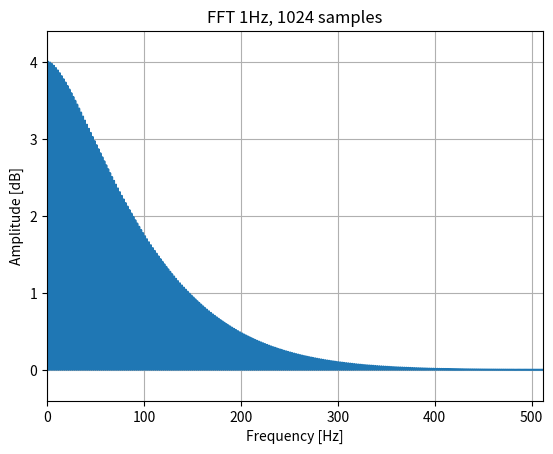

The matplotlib source for this figure:
# 1Hz square wave
# 1024 samples

from scipy.fft import rfft, fftfreq, fftshift
import numpy as np
import matplotlib.pyplot as plt

def main():
    y = sn()
    sp = rfft(y)
    freq = fftfreq(513,d=1/1024)

    print(len(sp))
    plt.figure('FFT-1Hz-1024')
    plt.plot(sp.real)
    plt.title('FFT 1Hz, 1024 samples')
    plt.xlabel('Frequency [Hz]')
    plt.ylabel('Amplitude [dB]')
#   plt.xlim(left=0, right=64)
    plt.margins(0, 0.1)
    plt.grid(which='both', axis='both')
    plt.show()


def sn():
    return [  
              0.41444,  0.67337,  0.80695,  0.87663,  0.91563,  0.93913,  0.95420,  0.96438,
              0.97155,  0.97678,  0.98071,  0.98372,  0.98609,  0.98798,  0.98951,  0.99077,
              0.99182,  0.99270,  0.99345,  0.99409,  0.99464,  0.99511,  0.99553,  0.99590,
              0.99622,  0.99651,  0.99677,  0.99700,  0.99721,  0.99739,  0.99756,  0.99771,
              0.99785,  0.99798,  0.99810,  0.99820,  0.99830,  0.99839,  0.99848,  0.99856,
              0.99863,  0.99870,  0.99876,  0.99882,  0.99887,  0.99892,  0.99897,  0.99901,
              0.99906,  0.99910,  0.99913,  0.99917,  0.99920,  0.99923,  0.99926,  0.99929,
              0.99932,  0.99934,  0.99937,  0.99939,  0.99941,  0.99943,  0.99945,  0.99947,
              0.99949,  0.99951,  0.99952,  0.99954,  0.99955,  0.99957,  0.99958,  0.99959,
              0.99961,  0.99962,  0.99963,  0.99964,  0.99965,  0.99966,  0.99967,  0.99968,
              0.99969,  0.99970,  0.99971,  0.99972,  0.99973,  0.99973,  0.99974,  0.99975,
              0.99975,  0.99976,  0.99977,  0.99977,  0.99978,  0.99979,  0.99979,  0.99980,
              0.99980,  0.99981,  0.99981,  0.99982,  0.99982,  0.99983,  0.99983,  0.99984,
              0.99984,  0.99984,  0.99985,  0.99985,  0.99985,  0.99986,  0.99986,  0.99987,
              0.99987,  0.99987,  0.99987,  0.99988,  0.99988,  0.99988,  0.99989,  0.99989,
              0.99989,  0.99989,  0.99990,  0.99990,  0.99990,  0.99990,  0.99991,  0.99991,
              0.99991,  0.99991,  0.99992,  0.99992,  0.99992,  0.99992,  0.99992,  0.99993,
              0.99993,  0.99993,  0.99993,  0.99993,  0.99993,  0.99994,  0.99994,  0.99994,
              0.99994,  0.99994,  0.99994,  0.99994,  0.99995,  0.99995,  0.99995,  0.99995,
              0.99995,  0.99995,  0.99995,  0.99995,  0.99996,  0.99996,  0.99996,  0.99996,
              0.99996,  0.99996,  0.99996,  0.99996,  0.99996,  0.99997,  0.99997,  0.99997,
              0.99997,  0.99997,  0.99997,  0.99997,  0.99997,  0.99997,  0.99997,  0.99997,
              0.99997,  0.99998,  0.99998,  0.99998,  0.99998,  0.99998,  0.99998,  0.99998,
              0.99998,  0.99998,  0.99998,  0.99998,  0.99998,  0.99998,  0.99998,  0.99998,
              0.99998,  0.99999,  0.99999,  0.99999,  0.99999,  0.99999,  0.99999,  0.99999,
              0.99999,  0.99999,  0.99999,  0.99999,  0.99999,  0.99999,  0.99999,  0.99999,
              0.99999,  0.99999,  0.99999,  0.99999,  0.99999,  0.99999,  0.99999,  0.99999,
              0.99999,  0.99999,  1.00000,  1.00000,  1.00000,  1.00000,  1.00000,  1.00000,
              1.00000,  1.00000,  1.00000,  1.00000,  1.00000,  1.00000,  1.00000,  1.00000,
              1.00000,  1.00000,  1.00000,  1.00000,  1.00000,  1.00000,  1.00000,  1.00000,
              1.00000,  1.00000,  1.00000,  1.00000,  1.00000,  1.00000,  1.00000,  1.00000,
              1.00000,  1.00000,  1.00000,  1.00000,  1.00000,  1.00000,  1.00000,  1.00000,
              1.00000,  1.00000,  1.00000,  1.00000,  1.00000,  1.00000,  1.00000,  1.00000,
              1.00000,  1.00000,  1.00000,  1.00000,  1.00000,  1.00000,  1.00000,  1.00000,
              1.00000,  1.00000,  1.00000,  1.00000,  1.00000,  1.00000,  1.00000,  1.00000,
              1.00000,  1.00000,  1.00000,  1.00000,  1.00000,  1.00000,  1.00000,  1.00000,
              1.00000,  1.00000,  1.00000,  1.00000,  1.00000,  0.99999,  0.99999,  0.99999,
              0.99999,  0.99999,  0.99999,  0.99999,  0.99999,  0.99999,  0.99999,  0.99999,
              0.99999,  0.99999,  0.99999,  0.99999,  0.99999,  0.99999,  0.99999,  0.99999,
              0.99999,  0.99999,  0.99999,  0.99999,  0.99999,  0.99999,  0.99998,  0.99998,
              0.99998,  0.99998,  0.99998,  0.99998,  0.99998,  0.99998,  0.99998,  0.99998,
              0.99998,  0.99998,  0.99998,  0.99998,  0.99998,  0.99998,  0.99997,  0.99997,
              0.99997,  0.99997,  0.99997,  0.99997,  0.99997,  0.99997,  0.99997,  0.99997,
              0.99997,  0.99997,  0.99996,  0.99996,  0.99996,  0.99996,  0.99996,  0.99996,
              0.99996,  0.99996,  0.99996,  0.99995,  0.99995,  0.99995,  0.99995,  0.99995,
              0.99995,  0.99995,  0.99995,  0.99994,  0.99994,  0.99994,  0.99994,  0.99994,
              0.99994,  0.99994,  0.99993,  0.99993,  0.99993,  0.99993,  0.99993,  0.99993,
              0.99992,  0.99992,  0.99992,  0.99992,  0.99992,  0.99991,  0.99991,  0.99991,
              0.99991,  0.99990,  0.99990,  0.99990,  0.99990,  0.99989,  0.99989,  0.99989,
              0.99989,  0.99988,  0.99988,  0.99988,  0.99987,  0.99987,  0.99987,  0.99987,
              0.99986,  0.99986,  0.99985,  0.99985,  0.99985,  0.99984,  0.99984,  0.99984,
              0.99983,  0.99983,  0.99982,  0.99982,  0.99981,  0.99981,  0.99980,  0.99980,
              0.99979,  0.99979,  0.99978,  0.99977,  0.99977,  0.99976,  0.99975,  0.99975,
              0.99974,  0.99973,  0.99973,  0.99972,  0.99971,  0.99970,  0.99969,  0.99968,
              0.99967,  0.99966,  0.99965,  0.99964,  0.99963,  0.99962,  0.99961,  0.99959,
              0.99958,  0.99957,  0.99955,  0.99954,  0.99952,  0.99951,  0.99949,  0.99947,
              0.99945,  0.99943,  0.99941,  0.99939,  0.99937,  0.99934,  0.99932,  0.99929,
              0.99926,  0.99923,  0.99920,  0.99917,  0.99913,  0.99910,  0.99906,  0.99901,
              0.99897,  0.99892,  0.99887,  0.99882,  0.99876,  0.99870,  0.99863,  0.99856,
              0.99848,  0.99839,  0.99830,  0.99820,  0.99810,  0.99798,  0.99785,  0.99771,
              0.99756,  0.99739,  0.99721,  0.99700,  0.99677,  0.99651,  0.99622,  0.99590,
              0.99553,  0.99511,  0.99464,  0.99409,  0.99345,  0.99270,  0.99182,  0.99077,
              0.98951,  0.98798,  0.98609,  0.98372,  0.98071,  0.97678,  0.97155,  0.96438,
              0.95420,  0.93913,  0.91563,  0.87663,  0.80695,  0.67337,  0.41443, -0.00001,
             -0.41444, -0.67336, -0.80695, -0.87663, -0.91563, -0.93913, -0.95420, -0.96438,
             -0.97155, -0.97678, -0.98071, -0.98372, -0.98609, -0.98798, -0.98951, -0.99077,
             -0.99182, -0.99270, -0.99345, -0.99409, -0.99464, -0.99511, -0.99553, -0.99590,
             -0.99622, -0.99651, -0.99677, -0.99700, -0.99721, -0.99739, -0.99756, -0.99771,
             -0.99785, -0.99798, -0.99810, -0.99820, -0.99830, -0.99839, -0.99848, -0.99856,
             -0.99863, -0.99870, -0.99876, -0.99882, -0.99887, -0.99892, -0.99897, -0.99901,
             -0.99906, -0.99910, -0.99913, -0.99917, -0.99920, -0.99923, -0.99926, -0.99929,
             -0.99932, -0.99934, -0.99937, -0.99939, -0.99941, -0.99943, -0.99945, -0.99947,
             -0.99949, -0.99951, -0.99952, -0.99954, -0.99955, -0.99957, -0.99958, -0.99959,
             -0.99961, -0.99962, -0.99963, -0.99964, -0.99965, -0.99966, -0.99967, -0.99968,
             -0.99969, -0.99970, -0.99971, -0.99972, -0.99973, -0.99973, -0.99974, -0.99975,
             -0.99975, -0.99976, -0.99977, -0.99977, -0.99978, -0.99979, -0.99979, -0.99980,
             -0.99980, -0.99981, -0.99981, -0.99982, -0.99982, -0.99983, -0.99983, -0.99984,
             -0.99984, -0.99984, -0.99985, -0.99985, -0.99985, -0.99986, -0.99986, -0.99987,
             -0.99987, -0.99987, -0.99987, -0.99988, -0.99988, -0.99988, -0.99989, -0.99989,
             -0.99989, -0.99989, -0.99990, -0.99990, -0.99990, -0.99990, -0.99991, -0.99991,
             -0.99991, -0.99991, -0.99992, -0.99992, -0.99992, -0.99992, -0.99992, -0.99993,
             -0.99993, -0.99993, -0.99993, -0.99993, -0.99993, -0.99994, -0.99994, -0.99994,
             -0.99994, -0.99994, -0.99994, -0.99994, -0.99995, -0.99995, -0.99995, -0.99995,
             -0.99995, -0.99995, -0.99995, -0.99995, -0.99996, -0.99996, -0.99996, -0.99996,
             -0.99996, -0.99996, -0.99996, -0.99996, -0.99996, -0.99997, -0.99997, -0.99997,
             -0.99997, -0.99997, -0.99997, -0.99997, -0.99997, -0.99997, -0.99997, -0.99997,
             -0.99997, -0.99998, -0.99998, -0.99998, -0.99998, -0.99998, -0.99998, -0.99998,
             -0.99998, -0.99998, -0.99998, -0.99998, -0.99998, -0.99998, -0.99998, -0.99998,
             -0.99998, -0.99999, -0.99999, -0.99999, -0.99999, -0.99999, -0.99999, -0.99999,
             -0.99999, -0.99999, -0.99999, -0.99999, -0.99999, -0.99999, -0.99999, -0.99999,
             -0.99999, -0.99999, -0.99999, -0.99999, -0.99999, -0.99999, -0.99999, -0.99999,
             -0.99999, -0.99999, -1.00000, -1.00000, -1.00000, -1.00000, -1.00000, -1.00000,
             -1.00000, -1.00000, -1.00000, -1.00000, -1.00000, -1.00000, -1.00000, -1.00000,
             -1.00000, -1.00000, -1.00000, -1.00000, -1.00000, -1.00000, -1.00000, -1.00000,
             -1.00000, -1.00000, -1.00000, -1.00000, -1.00000, -1.00000, -1.00000, -1.00000,
             -1.00000, -1.00000, -1.00000, -1.00000, -1.00000, -1.00000, -1.00000, -1.00000,
             -1.00000, -1.00000, -1.00000, -1.00000, -1.00000, -1.00000, -1.00000, -1.00000,
             -1.00000, -1.00000, -1.00000, -1.00000, -1.00000, -1.00000, -1.00000, -1.00000,
             -1.00000, -1.00000, -1.00000, -1.00000, -1.00000, -1.00000, -1.00000, -1.00000,
             -1.00000, -1.00000, -1.00000, -1.00000, -1.00000, -1.00000, -1.00000, -1.00000,
             -1.00000, -1.00000, -1.00000, -1.00000, -1.00000, -0.99999, -0.99999, -0.99999,
             -0.99999, -0.99999, -0.99999, -0.99999, -0.99999, -0.99999, -0.99999, -0.99999,
             -0.99999, -0.99999, -0.99999, -0.99999, -0.99999, -0.99999, -0.99999, -0.99999,
             -0.99999, -0.99999, -0.99999, -0.99999, -0.99999, -0.99999, -0.99998, -0.99998,
             -0.99998, -0.99998, -0.99998, -0.99998, -0.99998, -0.99998, -0.99998, -0.99998,
             -0.99998, -0.99998, -0.99998, -0.99998, -0.99998, -0.99998, -0.99997, -0.99997,
             -0.99997, -0.99997, -0.99997, -0.99997, -0.99997, -0.99997, -0.99997, -0.99997,
             -0.99997, -0.99997, -0.99996, -0.99996, -0.99996, -0.99996, -0.99996, -0.99996,
             -0.99996, -0.99996, -0.99996, -0.99995, -0.99995, -0.99995, -0.99995, -0.99995,
             -0.99995, -0.99995, -0.99995, -0.99994, -0.99994, -0.99994, -0.99994, -0.99994,
             -0.99994, -0.99994, -0.99993, -0.99993, -0.99993, -0.99993, -0.99993, -0.99993,
             -0.99992, -0.99992, -0.99992, -0.99992, -0.99992, -0.99991, -0.99991, -0.99991,
             -0.99991, -0.99990, -0.99990, -0.99990, -0.99990, -0.99989, -0.99989, -0.99989,
             -0.99989, -0.99988, -0.99988, -0.99988, -0.99987, -0.99987, -0.99987, -0.99987,
             -0.99986, -0.99986, -0.99985, -0.99985, -0.99985, -0.99984, -0.99984, -0.99984,
             -0.99983, -0.99983, -0.99982, -0.99982, -0.99981, -0.99981, -0.99980, -0.99980,
             -0.99979, -0.99979, -0.99978, -0.99977, -0.99977, -0.99976, -0.99975, -0.99975,
             -0.99974, -0.99973, -0.99973, -0.99972, -0.99971, -0.99970, -0.99969, -0.99968,
             -0.99967, -0.99966, -0.99965, -0.99964, -0.99963, -0.99962, -0.99961, -0.99959,
             -0.99958, -0.99957, -0.99955, -0.99954, -0.99952, -0.99951, -0.99949, -0.99947,
             -0.99945, -0.99943, -0.99941, -0.99939, -0.99937, -0.99934, -0.99932, -0.99929,
             -0.99926, -0.99923, -0.99920, -0.99917, -0.99913, -0.99910, -0.99906, -0.99901,
             -0.99897, -0.99892, -0.99887, -0.99882, -0.99876, -0.99870, -0.99863, -0.99856,
             -0.99848, -0.99839, -0.99830, -0.99820, -0.99810, -0.99798, -0.99785, -0.99771,
             -0.99756, -0.99739, -0.99721, -0.99700, -0.99677, -0.99651, -0.99622, -0.99590,
             -0.99553, -0.99511, -0.99464, -0.99409, -0.99345, -0.99270, -0.99182, -0.99077,
             -0.98951, -0.98798, -0.98609, -0.98372, -0.98071, -0.97678, -0.97155, -0.96438,
             -0.95420, -0.93913, -0.91563, -0.87663, -0.80695, -0.67336, -0.41443,  0.00000,
          ]

if __name__ == "__main__":
    main()            